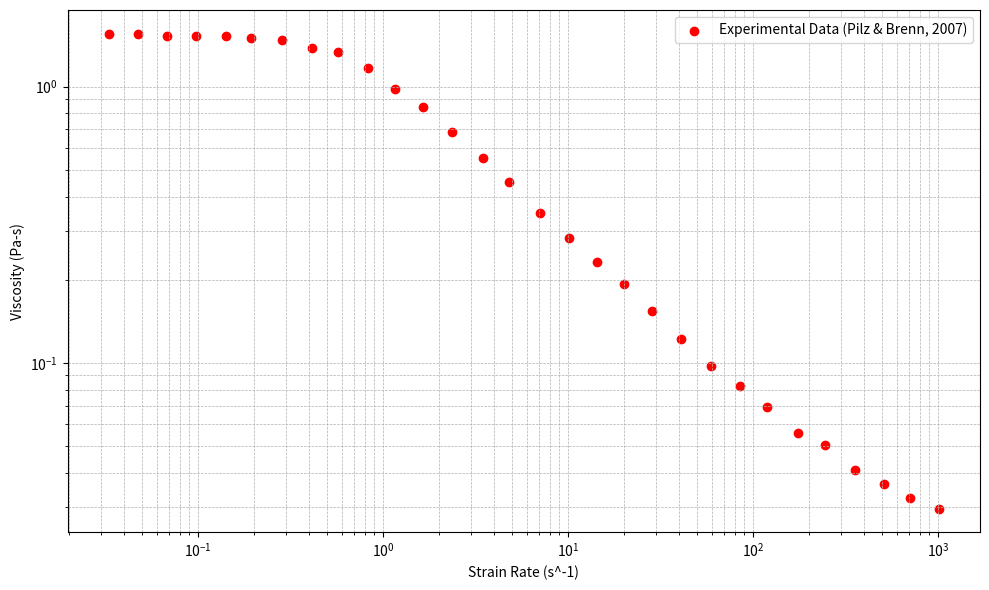

Source code (Python):
# Importing packages
import matplotlib.pyplot as plt
import numpy as np
import math
import os
import re

# Experimental data from Pilz & Brenn (2007) for aqueous 0.8% weight P2500 solution
exp_data=np.zeros((30,2))
####### strain rate (s^-1) ########  ####### viscosity (Pa*s) ########
exp_data[0][0] =0.03320264167012359; exp_data[0][1] =1.555542634556734
exp_data[1][0] =0.04759095611380148; exp_data[1][1] =1.555542634556734
exp_data[2][0] =0.06821442481378769; exp_data[2][1] =1.529332243485468
exp_data[3][0] =0.09777504241665053; exp_data[3][1] =1.529332243485468
exp_data[4][0] =0.1422638188714286 ; exp_data[4][1] =1.529332243485468
exp_data[5][0] =0.19494059178649895; exp_data[5][1] =1.503563489039807
exp_data[6][0] =0.28364081830232807; exp_data[6][1] =1.478228929785222
exp_data[7][0] =0.41270067495909846; exp_data[7][1] =1.381088160370716
exp_data[8][0] =0.5740604865125165 ; exp_data[8][1] =1.334938488311054
exp_data[9][0] =0.8352646550276838 ; exp_data[9][1] =1.1652541657741733
exp_data[10][0]=1.1618406833946238 ; exp_data[10][1]=0.9831503229233347
exp_data[11][0]=1.640528249962994  ; exp_data[11][1]=0.8437217834532673
exp_data[12][0]=2.35144868059379   ; exp_data[12][1]=0.6880791154915206
exp_data[13][0]=3.4730945968949705 ; exp_data[13][1]=0.551692928104595 
exp_data[14][0]=4.831022808952545  ; exp_data[14][1]=0.4499212767026571
exp_data[15][0]=7.029194126327743  ; exp_data[15][1]=0.3486867337294896
exp_data[16][0]=10.075284747070821 ; exp_data[16][1]=0.28436395033707657
exp_data[17][0]=14.441394121461085 ; exp_data[17][1]=0.23190689071079063
exp_data[18][0]=20.087763937159924 ; exp_data[18][1]=0.1923680051224494
exp_data[19][0]=28.364081830232834 ; exp_data[19][1]=0.15423817643968538
exp_data[20][0]=40.65561370092818  ; exp_data[20][1]=0.12158243827894
exp_data[21][0]=59.15438869368025  ; exp_data[21][1]=0.09748322521355639
exp_data[22][0]=84.78885337587096  ; exp_data[22][1]=0.08224872063395836
exp_data[23][0]=119.72253273028251 ; exp_data[23][1]=0.06939503726003293
exp_data[24][0]=174.1976714117908  ; exp_data[24][1]=0.05564004260551747
exp_data[25][0]=245.9684921635237  ; exp_data[25][1]=0.05024663830396288
exp_data[26][0]=357.88700421234427 ; exp_data[26][1]=0.04097756288702974
exp_data[27][0]=512.976795051085   ; exp_data[27][1]=0.0363819195224116
exp_data[28][0]=702.9194126327736  ; exp_data[28][1]=0.032301678647516555
exp_data[29][0]=1007.5284747070853 ; exp_data[29][1]= 0.02967049031542662

# # Bisection root finder function
# def bisection(f,a,b)
#     # method parameters
#     k_max=200 # max number of iterations
#     tol=1e-10 # tolerance

#     # root estimate at first iteration
#     c=(a+b)/2.0

#     # return root estimate at first iteration if it is a root of f(x)
#     if f(c)

# ePTT model parameters
trelax     =0.203 # (s) polymer relaxation time
visc_p     =1.483 # (Pa-s) polymer viscosity
visc_s     =0.03  # (Pa-s) solvent viscosity
affine     =0.12  # ---- Adjust to fit curve ----
extensional=0.5   # ---- Adjust to fit curve ----

# Arrays
sr_vec=np.arange(1e-2,0.1,1e3) # Shear rate vector
txx   =np.zeros_like(sr_vec)   # Normal stress
tauxy =np.zeros_like(sr_vec)   # Shear stress
visc  =np.zeros_like(sr_vec)   # Rate dependent viscosity

# # Solve for viscosity as a function of shear rate
# for i in range(len(sr_vec)):
#     # fun = trelax tauxx: fun_bisection(tauxx, sr_vec[i])
#     # txx[i] = bisect(fun, 0, 100)

#     tauxy[i]=(visc_p*sr_vec[i]+((affine-2.0)/(2.0-affine))*trelax*sr_vec[i]*affine*txx[i])*\
#              (1.0/np.exp((2.0*extensional*trelax)/visc_p*txx[i]*((1.0-affine)/(2.0 - affine))))

#     visc[i]=tauxy[i]/sr_vec[i]+visc_s


# Plotting
plt.figure(figsize=(10, 6))
plt.scatter(exp_data[:, 0], exp_data[:, 1], marker='o', color='r', label='Experimental Data (Pilz & Brenn, 2007)')
plt.xscale('log')  # Set logarithmic scale for the x-axis
plt.yscale('log')  # Set logarithmic scale for the y-axis
plt.xlabel('Strain Rate (s^-1)')
plt.ylabel('Viscosity (Pa-s)')
plt.grid(True, which="both", ls="--", linewidth=0.5)
plt.legend()
plt.tight_layout()
plt.show()
